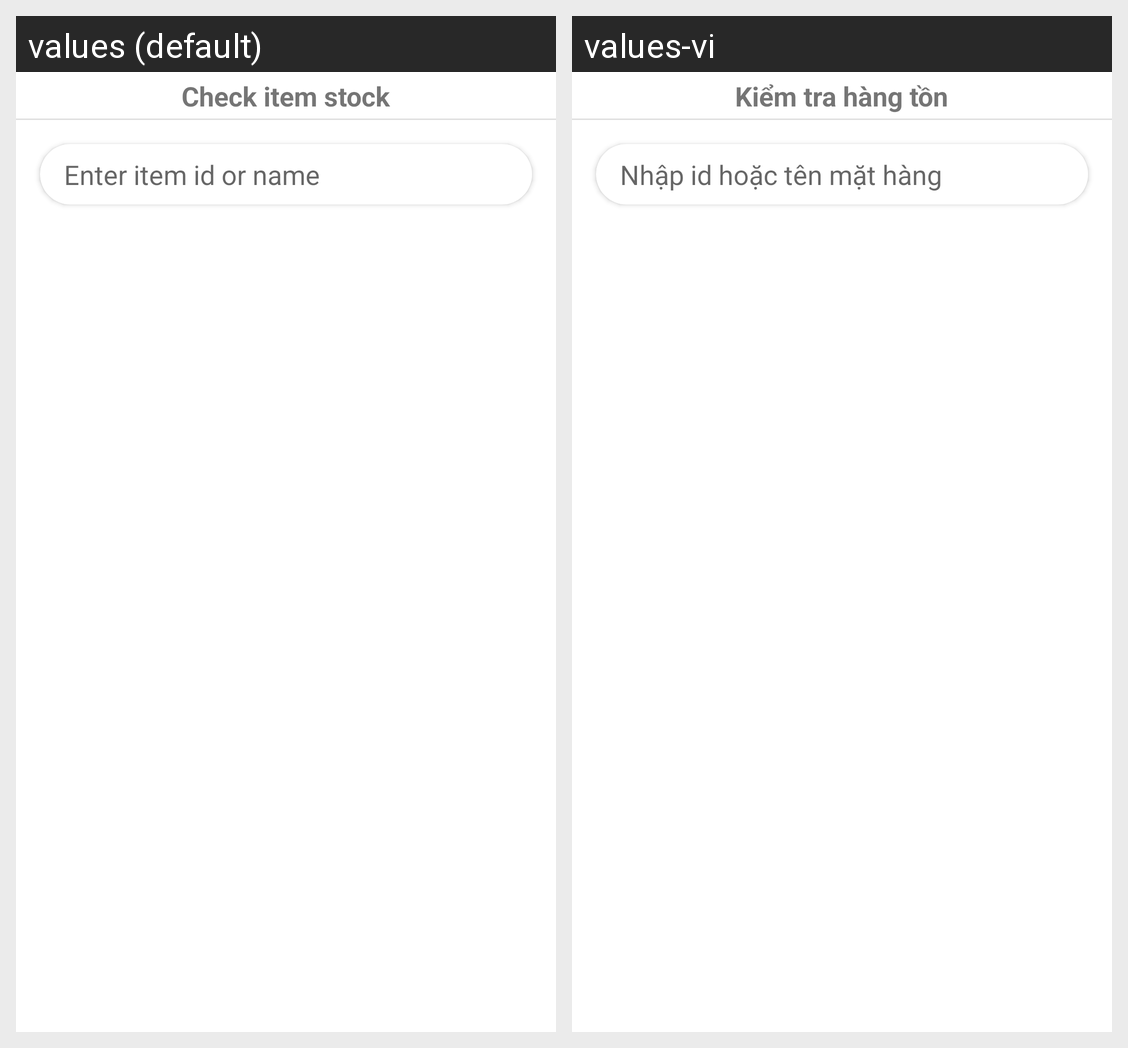

Strings drawn on this Android screen and how each of the app's shown locales translates them:
Android screen res/layout/activity_check_item_stock.xml rendered under 2 locales, left to right: values (default), values-vi. Device: Nexus 5 (rendered at 1080×1920; each locale shown at half size, 540×960, under a caption strip naming it); theme Theme.WarehouseManagementWKeeper.
Strings drawn on this screen, with the default value and each locale's value (text and hints the layout hard-codes, and strings that could not be matched under every locale, appear in the picture but are not listed):

tv_check_item_stock
  values: Check item stock
  values-vi: Kiểm tra hàng tồn

hint_item_search
  values: Enter item id or name
  values-vi: Nhập id hoặc tên mặt hàng
